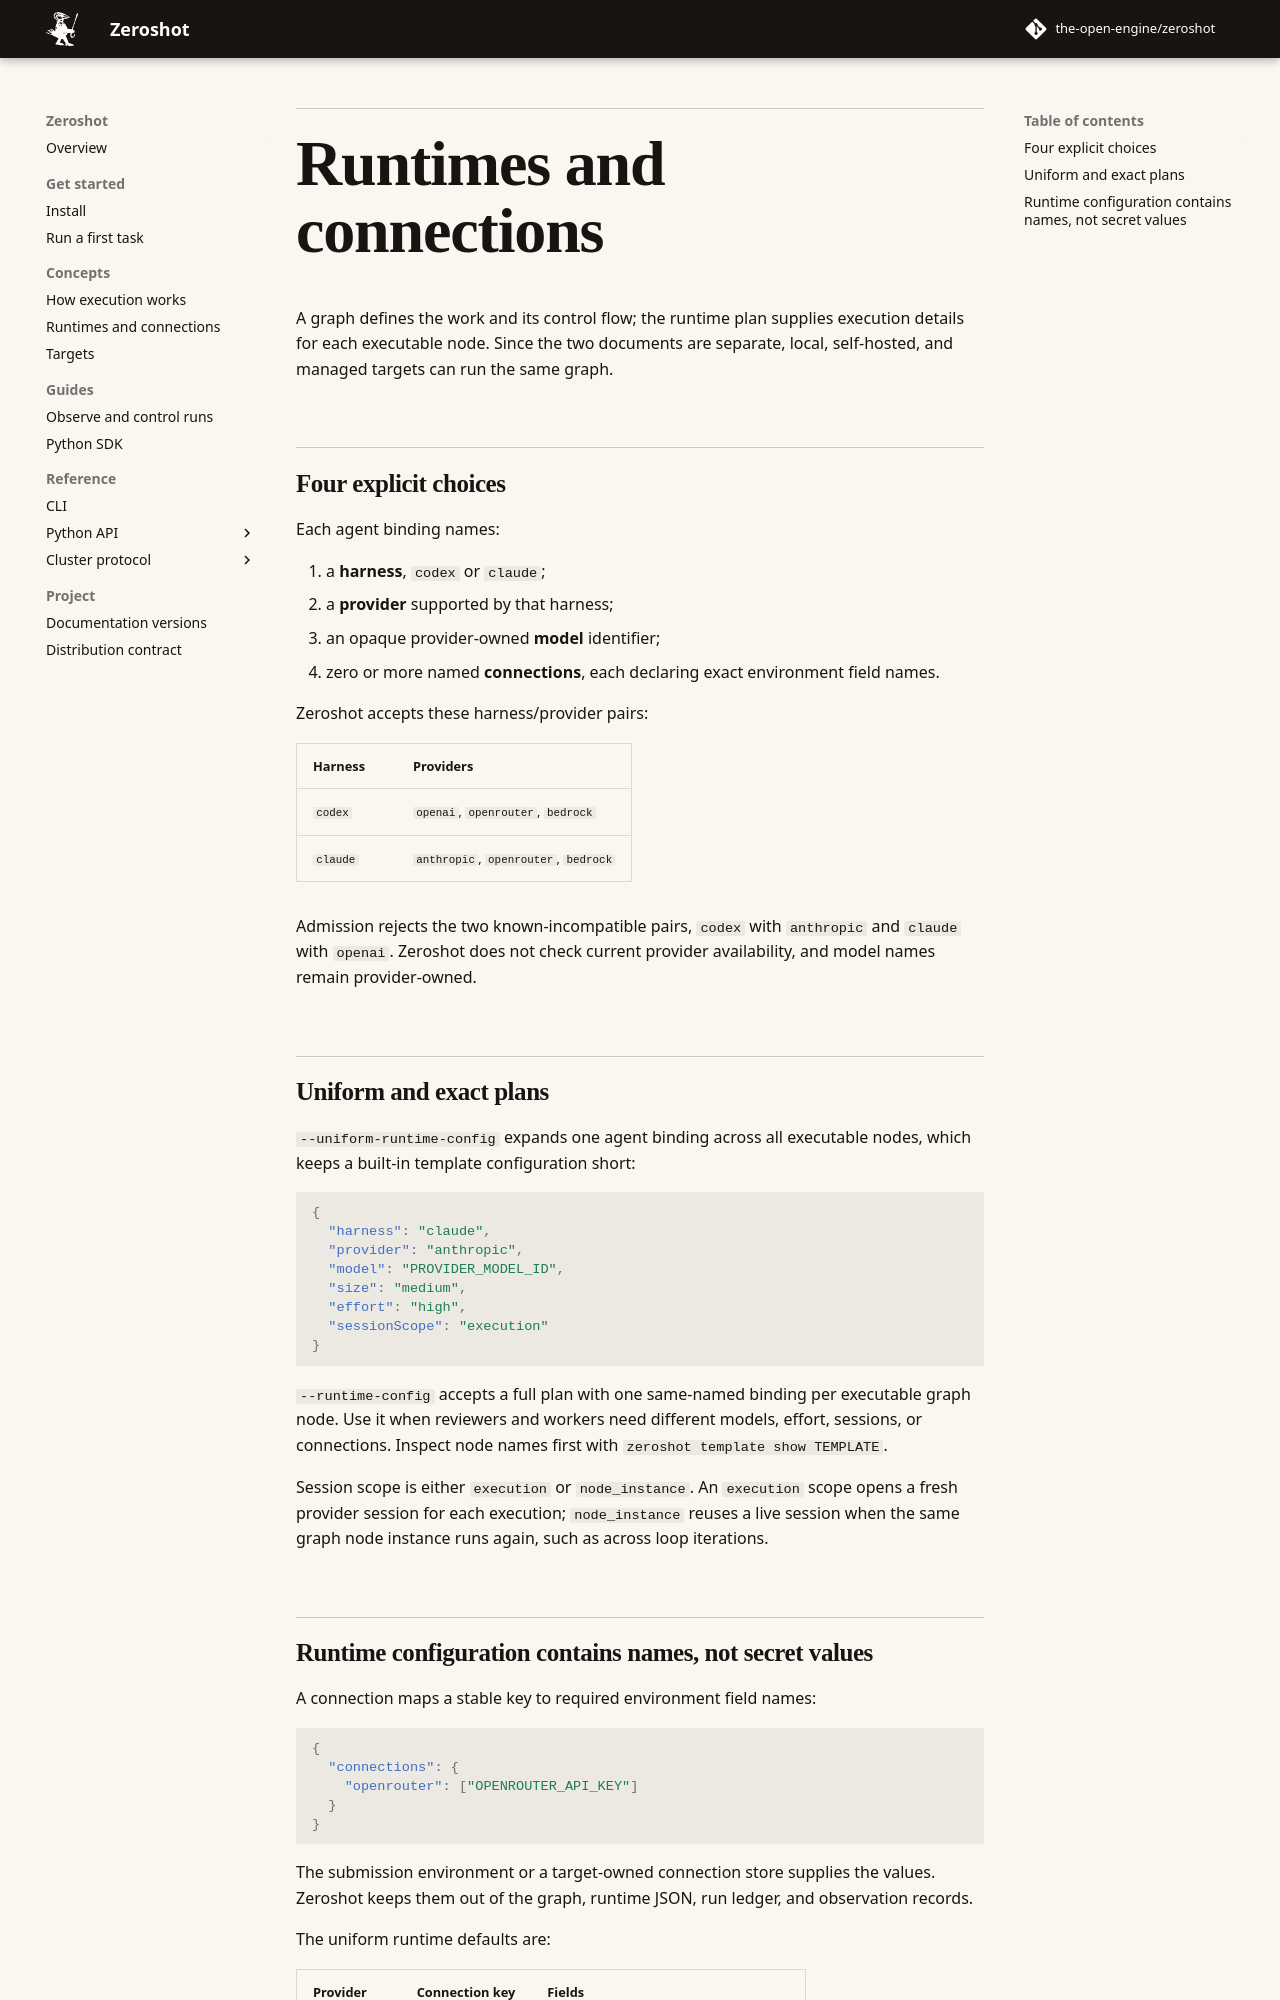

repository: intortpo/zeroshot · page: dev/concepts/runtimes-and-connections/index.html · generator: mkdocs

# Runtimes and connections

A graph defines the work and its control flow; the runtime plan supplies execution details for each
executable node. Since the two documents are separate, local, self-hosted, and managed targets can
run the same graph.

## Four explicit choices

Each agent binding names:

1. a **harness**, `codex` or `claude`;
2. a **provider** supported by that harness;
3. an opaque provider-owned **model** identifier;
4. zero or more named **connections**, each declaring exact environment field names.

Zeroshot accepts these harness/provider pairs:

| Harness  | Providers                            |
| -------- | ------------------------------------ |
| `codex`  | `openai`, `openrouter`, `bedrock`    |
| `claude` | `anthropic`, `openrouter`, `bedrock` |

Admission rejects the two known-incompatible pairs, `codex` with `anthropic` and `claude` with
`openai`. Zeroshot does not check current provider availability, and model names remain
provider-owned.

## Uniform and exact plans

`--uniform-runtime-config` expands one agent binding across all executable nodes, which keeps a
built-in template configuration short:

```json
{
  "harness": "claude",
  "provider": "anthropic",
  "model": "PROVIDER_MODEL_ID",
  "size": "medium",
  "effort": "high",
  "sessionScope": "execution"
}
```

`--runtime-config` accepts a full plan with one same-named binding per executable graph node. Use it
when reviewers and workers need different models, effort, sessions, or connections. Inspect node
names first with `zeroshot template show TEMPLATE`.

Session scope is either `execution` or `node_instance`. An `execution` scope opens a fresh provider
session for each execution; `node_instance` reuses a live session when the same graph node instance
runs again, such as across loop iterations.
